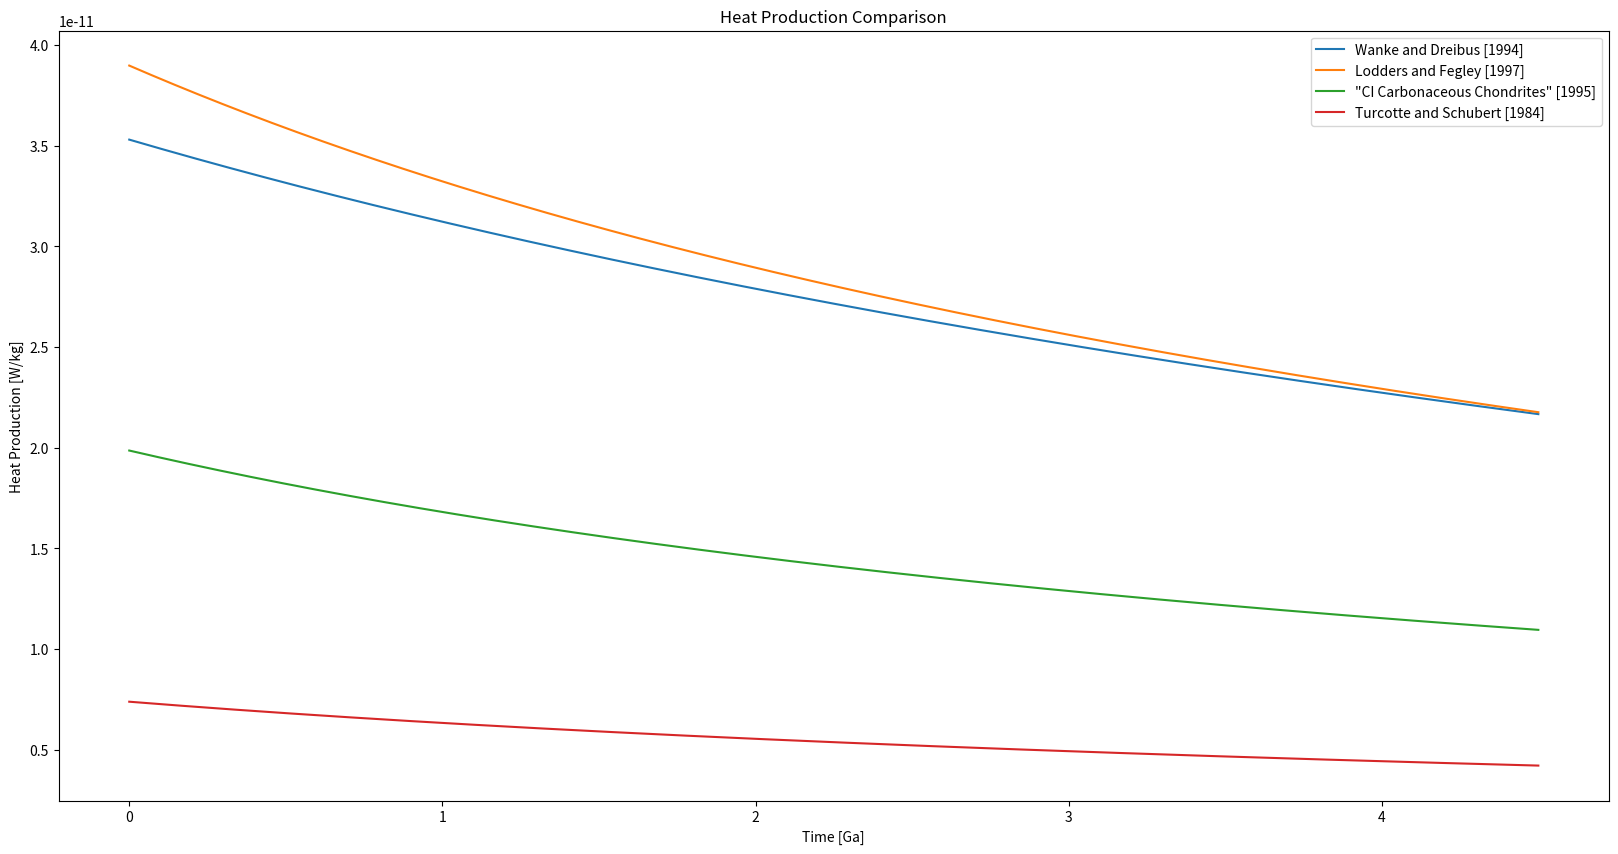

The matplotlib source for this figure:
import numpy as np
from scipy.constants import pi, N_A, Julian_year, gram


class radioactive_species(object):
    def __init__(self, heat_release, half_life, bulk_concentration, molar_mass, partition_coefficient=None, ppm_given=True):
        """
        Assumes that the concentrations are given in ppm. It turns out that most close-packed oxides and
        silicates have a mean atomic mass close to 20, here we use a average Mantle value of 21.1 g
        followingPoirier (1991).
        Mg2SiO4 = 21.13 g
        MgSiO3 = 20.12 g
        MgO = 20.15 g

        :param heat_release:
        :param half_life:
        :param concentration:
        :param partition_coefficient:
        :param ppm_given:
        :return:
        """
        self.mean_mantle_atomic_mass = 21.1*gram # kg
        self.species_molar_mass = molar_mass
        self.half_life = half_life * Julian_year  # Convert from years to seconds
        self.heat_release = heat_release
        if ppm_given:
            self.bulk_concentration = bulk_concentration  * self.species_molar_mass/(1.e6*self.mean_mantle_atomic_mass) # convert from ppm to kg/kg
        else:
            self.bulk_concentration = bulk_concentration
        self.partition_coefficient = partition_coefficient

    def heat_generation_rate(self,time):
        return self.bulk_concentration*self.heat_release*np.exp(-np.log(2.)*time/self.half_life)

    def liquid_partioning(self, F):
        """
        Calculate the concentration of heat producing elements in the liquid phase
        from the depth dependent melt fraction, F.
        :param F:
        :return:
        """
        assert self.bulk_concentration is not None, "Bulk Concentration not set."
        assert 0 <= F <= 1, "Depth Dependent Melt Fraction is not between 0 and 1"
        assert self.partition_coefficient is not None, "Partition coefficient not set."
        liquid_concentration = self.bulk_concentration/F*[1-np.power(1-F, 1/self.partition_coefficient)]


class radiogenic_heating(object):
    def __init__(self,uranium_params,thorium_params,potassium_params, model_name=None):
        self.uranium_molar_mass = 238.03*gram
        self.thorium_molar_mass = 232.04*gram
        self.potassium_molar_mass = 39.10*gram
        self.model_name = model_name

        self.uranium = radioactive_species(molar_mass=self.uranium_molar_mass, **uranium_params)
        self.thorium = radioactive_species(molar_mass=self.thorium_molar_mass, **thorium_params)
        self.potassium = radioactive_species(molar_mass=self.potassium_molar_mass, **potassium_params)

    def heat_production(self, time):
        return self.uranium.heat_generation_rate(time) + self.thorium.heat_generation_rate(time) + \
                self.potassium.heat_generation_rate(time)


# ------------------------------------------------------------- #
# - Partition coefficients
# ------------------------------------------------------------- #
# The Partition coefficients are similar for all relevent heat producing
# elements, Beattie (1993).

# From Hart and Dunn (1993), and Hauri et al (1994):
D_clinopyroxene = 0.01
D_garnet        = 0.004

# Mars composition, from Wanke and Dreibus (1994):
D_Wanke_Dreibus_Mars = 0.002

# ------------------------------------------------------------- #
# -  Radiogenic Abundances
# ------------------------------------------------------------- #
# Mercury Surface Composition from Peplowski et al (2011), see supplement:
C_Potassium_Peplowski = 1150. # ppm
C_Uranium238_Peplowski  = 220e-3 # ppm
C_Thorium232_Peplowski  = 90e-3 # ppm

# "Bulk Silicate Earth" from McDonough and Sun (1995):
C_Potassium_BSE = 240. # ppm
C_Thorium_BSE  = 20.3e-3 # ppm
C_Uranium_BSE  = 79.5e-3 # ppm

# CI Carbonaceous Chondrites  from McDonough and Sun (1995):
C_Potassium_CI= 550. # ppm
C_Uranium_CI  = 7.4e-3 # ppm
C_Thorium_CI  = 29.e-3 # ppm

# [High] Mars Composition, Lodders and Fegley (1997):
C_Potassium_Lodders  = 920. # ppm
C_Thorium_Lodders  = 55.e-3 # ppm
C_Uranium_Lodders = 16.e-3 # ppm

# - See Hauck and Philips (2002) for Comparison.
# [LOW] Mars Composition, Wanke and Dreibus (1994):
C_Potassium_Wanke  = 305. # ppm
C_Thorium_Wanke  = 56.e-3 # ppm
C_Uranium_Wanke = 16.e-3 # ppm

# Earth Composition, Turcotte and Schubert (1982):
C_Uranium235_TS = 30.8e-9 # kg kg^-1
C_Uranium238_TS = 0.22e-9 # kg kg^-1
C_Thorium232_TS = 124.e-9 # kg kg^-1
C_Potassium40_TS = 36.9e-9 # kg kg^-1
# "Natural Uranium, Thorium, Potasium"
# Uranium is 99.28% U238, 0.71% U235
# Thorium is 100% Th232
# Potasium is 0.0119% K40
C_Potasium_TS = 31.0e-5 # kg kg^-1
C_Uranium_TS = 31.0e-9 # kg kg^-1
C_Thorium_TS = C_Thorium232_TS # kg kg^-1


# ------------------------------------------------------------- #
# - Heat Production and Half Lives from Turcoette and Schubert 2002:
# ------------------------------------------------------------- #
# Heat Production Rates:
H_Uranium238 = 9.46e-5 # W kg^-1
H_Uranium235 = 9.69e-4 # W kg^-1
H_Thorium232 = 2.64e-5 # W kg^-1
H_Potasium40 = 2.92e-5 # W kg^-1
# "Natural Uranium, Thorium, Potasium"
# Uranium is 99.28% U238, 0.71% U235
# Thorium is 100% Th232
# Potasium is 0.0119% K40
H_Uranium = 9.81e-5 # W kg^-1
H_Thorium = H_Thorium232 # W kg^-1
H_Potasium = 3.48e-9 # W kg^-1

# Half Lives:
T_Uranium238 = 4.47e9 #years
T_Uranium235 = 7.04e8 #years
T_Thorium232 = 1.40e10 #years
T_Potasium40 = 1.25e9 #years

# ------------------------------------------------------------------------ #
# Turcotte and Schubert Models:
TS82_uranium_params = { 'heat_release': H_Uranium,
                        'half_life'   : T_Uranium238,
                        'partition_coefficient' : D_Wanke_Dreibus_Mars,
                        'bulk_concentration' : C_Uranium_TS,
                        'ppm_given' : False
                        }

TS82_potassium_params = { 'heat_release': H_Potasium,
                        'half_life'   : T_Potasium40,
                        'partition_coefficient' : D_Wanke_Dreibus_Mars,
                        'bulk_concentration' : C_Potasium_TS,
                        'ppm_given' : False
                        }

TS82_thorium_params = { 'heat_release': H_Thorium,
                          'half_life'   : T_Thorium232,
                          'partition_coefficient' : D_Wanke_Dreibus_Mars,
                          'bulk_concentration' : C_Thorium_TS,
                          'ppm_given' : False
                         }
TS82 = radiogenic_heating(TS82_uranium_params, TS82_thorium_params, TS82_potassium_params, 'Turcotte and Schubert [1984] ')

# Bulk Silicate Earth Models:
CI_uranium_params = { 'heat_release': H_Uranium238,
                        'half_life'   : T_Uranium238,
                        'partition_coefficient' : D_Wanke_Dreibus_Mars,
                        'bulk_concentration' : C_Uranium_CI
                        }

CI_potassium_params = { 'heat_release': H_Potasium,
                        'half_life'   : T_Potasium40,
                        'partition_coefficient' : D_Wanke_Dreibus_Mars,
                        'bulk_concentration' : C_Potassium_CI
                        }

CI_thorium_params = { 'heat_release': H_Thorium,
                          'half_life'   : T_Thorium232,
                          'partition_coefficient' : D_Wanke_Dreibus_Mars,
                          'bulk_concentration' : C_Thorium_CI
                         }
CI = radiogenic_heating(CI_uranium_params, CI_thorium_params, CI_potassium_params, '"CI Carbonaceous Chondrites" [1995]')

# Bulk Silicate Earth Models:
BSE_uranium_params = { 'heat_release': H_Uranium,
                        'half_life'   : T_Uranium238,
                        'partition_coefficient' : D_Wanke_Dreibus_Mars,
                        'bulk_concentration' : C_Uranium_BSE
                        }

BSE_potassium_params = { 'heat_release': H_Potasium,
                        'half_life'   : T_Potasium40,
                        'partition_coefficient' : D_Wanke_Dreibus_Mars,
                        'bulk_concentration' : C_Potassium_BSE
                        }

BSE_thorium_params = { 'heat_release': H_Thorium,
                          'half_life'   : T_Thorium232,
                          'partition_coefficient' : D_Wanke_Dreibus_Mars,
                          'bulk_concentration' : C_Thorium_BSE
                         }
BSE = radiogenic_heating(BSE_uranium_params, BSE_thorium_params, BSE_potassium_params, '"Bulk Silicate Earth" [1995]')

# Wanke and Dreibus Models:
WD94_uranium_params = { 'heat_release': H_Uranium238,
                        'half_life'   : T_Uranium238,
                        'partition_coefficient' : D_Wanke_Dreibus_Mars,
                        'bulk_concentration' : C_Uranium_Wanke
                        }

WD94_potassium_params = { 'heat_release': H_Potasium,
                        'half_life'   : T_Potasium40,
                        'partition_coefficient' : D_Wanke_Dreibus_Mars,
                        'bulk_concentration' : C_Potassium_Wanke
                        }

WD94_thorium_params = { 'heat_release': H_Thorium,
                          'half_life'   : T_Thorium232,
                          'partition_coefficient' : D_Wanke_Dreibus_Mars,
                          'bulk_concentration' : C_Thorium_Wanke
                         }

WD94 = radiogenic_heating(WD94_uranium_params, WD94_thorium_params, WD94_potassium_params, 'Wanke and Dreibus [1994]')

# Lodders and Fegley Models:
LF97_uranium_params = { 'heat_release': H_Uranium238,
                        'half_life'   : T_Uranium238,
                        'partition_coefficient' : D_Wanke_Dreibus_Mars,
                        'bulk_concentration' : C_Uranium_Lodders
                        }

LF97_potassium_params = { 'heat_release': H_Potasium,
                        'half_life'   : T_Potasium40,
                        'partition_coefficient' : D_Wanke_Dreibus_Mars,
                        'bulk_concentration' : C_Potassium_Lodders
                        }

LF97_thorium_params = { 'heat_release': H_Thorium,
                          'half_life'   : T_Thorium232,
                          'partition_coefficient' : D_Wanke_Dreibus_Mars,
                          'bulk_concentration' : C_Thorium_Lodders
                         }
LF97 = radiogenic_heating(LF97_uranium_params, LF97_thorium_params, LF97_potassium_params, 'Lodders and Fegley [1997]')

def schubert_spoon_model(time):
    mtime = time.max()
    return 1.7e-7*np.exp(-1.38e-17 *(time))/3527


import matplotlib.pyplot as plt
time = np.linspace(0, Julian_year*4.5e9, 1000)
models = [WD94, LF97, CI, TS82]
fig = plt.figure(figsize=[20,10])
for ii, model in enumerate(models):
    #plt.subplot(1,len(models),ii)
    heat = model.heat_production(time)
    plt.plot(time/(1.e9*Julian_year), heat, label=model.model_name)
    plt.legend()
    plt.xlabel(r'Time [Ga]')
    plt.ylabel(r'Heat Production [W/kg]')
    #plt.plot(time/(1.e9*Julian_year), schubert_spoon_model(time))
    plt.title('Heat Production Comparison')
#plt.gca().invert_xaxis()
plt.show()

